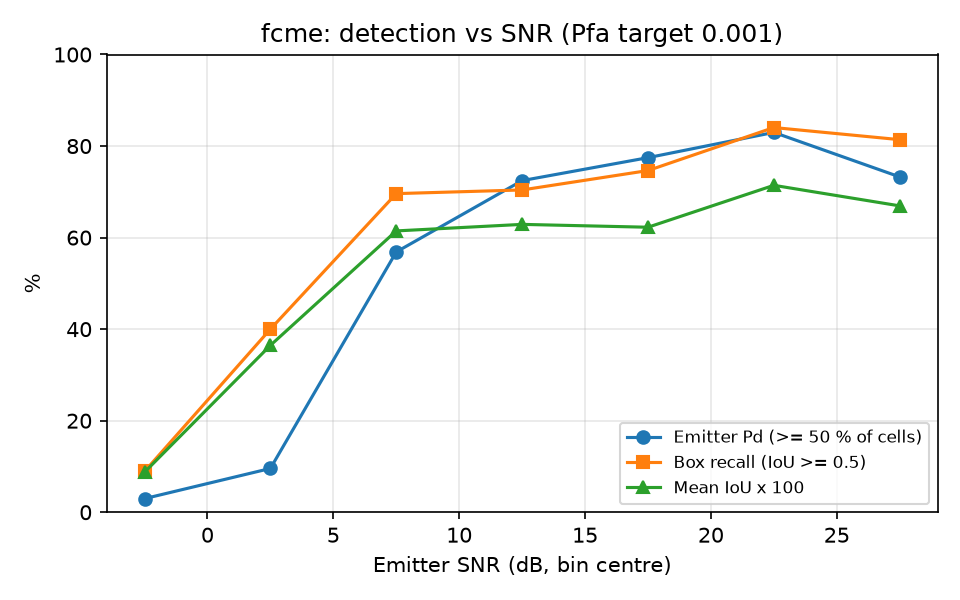

Data behind this chart, as committed beside it:
snr_lo, snr_hi, n, emitter_pd, box_recall, mean_iou
-5, 0, 101, 0.0297, 0.0891, 0.0874
0, 5, 115, 0.0957, 0.4000, 0.3645
5, 10, 102, 0.5686, 0.6961, 0.6146
10, 15, 98, 0.7245, 0.7041, 0.6289
15, 20, 71, 0.7746, 0.7465, 0.6226
20, 25, 94, 0.8298, 0.8404, 0.7142
25, 30, 86, 0.7326, 0.8140, 0.6693
